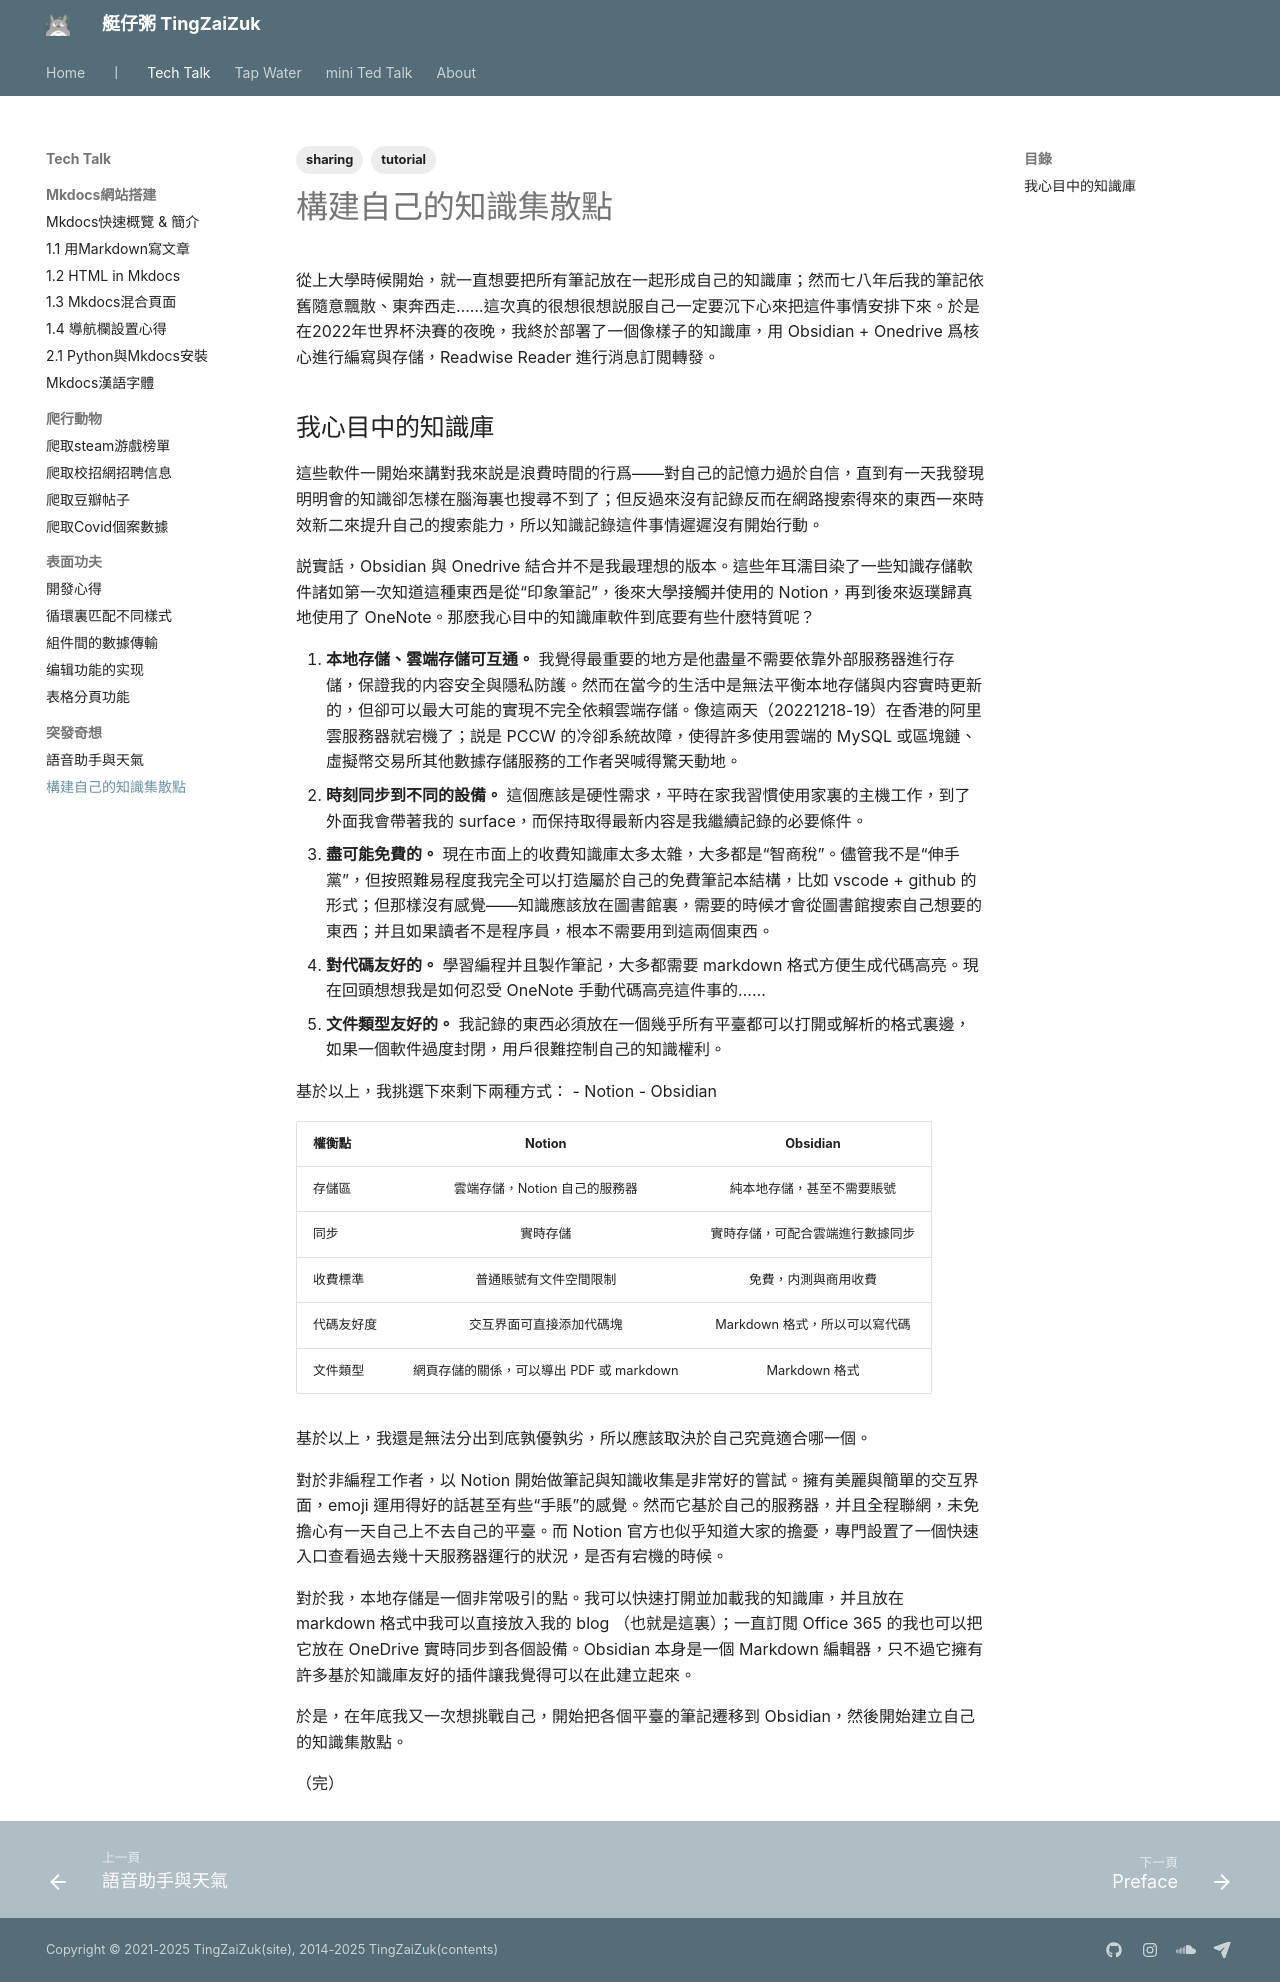

repository: herointene/herointene.github.io · page: tech/knowledge-collection/index.html · generator: mkdocs

---
tags:
- tutorial
- sharing
---
# 構建自己的知識集散點

從上大學時候開始，就一直想要把所有筆記放在一起形成自己的知識庫；然而七八年后我的筆記依舊隨意飄散、東奔西走……這次真的很想很想説服自己一定要沉下心來把這件事情安排下來。於是在2022年世界杯決賽的夜晚，我終於部署了一個像樣子的知識庫，用 Obsidian + Onedrive 爲核心進行編寫與存儲，Readwise Reader 進行消息訂閲轉發。

## 我心目中的知識庫


這些軟件一開始來講對我來説是浪費時間的行爲——對自己的記憶力過於自信，直到有一天我發現明明會的知識卻怎樣在腦海裏也搜尋不到了；但反過來沒有記錄反而在網路搜索得來的東西一來時效新二來提升自己的搜索能力，所以知識記錄這件事情遲遲沒有開始行動。


説實話，Obsidian 與 Onedrive 結合并不是我最理想的版本。這些年耳濡目染了一些知識存儲軟件諸如第一次知道這種東西是從“印象筆記”，後來大學接觸并使用的 Notion，再到後來返璞歸真地使用了 OneNote。那麽我心目中的知識庫軟件到底要有些什麽特質呢？


1. **本地存儲、雲端存儲可互通。** 我覺得最重要的地方是他盡量不需要依靠外部服務器進行存儲，保證我的内容安全與隱私防護。然而在當今的生活中是無法平衡本地存儲與内容實時更新的，但卻可以最大可能的實現不完全依賴雲端存儲。像這兩天（20221218-19）在香港的阿里雲服務器就宕機了；説是 PCCW 的冷卻系統故障，使得許多使用雲端的 MySQL 或區塊鏈、虛擬幣交易所其他數據存儲服務的工作者哭喊得驚天動地。
2. **時刻同步到不同的設備。** 這個應該是硬性需求，平時在家我習慣使用家裏的主機工作，到了外面我會帶著我的 surface，而保持取得最新内容是我繼續記錄的必要條件。
3. **盡可能免費的。** 現在市面上的收費知識庫太多太雜，大多都是“智商稅”。儘管我不是“伸手黨”，但按照難易程度我完全可以打造屬於自己的免費筆記本結構，比如 vscode + github 的形式；但那樣沒有感覺——知識應該放在圖書館裏，需要的時候才會從圖書館搜索自己想要的東西；并且如果讀者不是程序員，根本不需要用到這兩個東西。
4. **對代碼友好的。** 學習編程并且製作筆記，大多都需要 markdown 格式方便生成代碼高亮。現在回頭想想我是如何忍受 OneNote 手動代碼高亮這件事的……
5. **文件類型友好的。** 我記錄的東西必須放在一個幾乎所有平臺都可以打開或解析的格式裏邊，如果一個軟件過度封閉，用戶很難控制自己的知識權利。


基於以上，我挑選下來剩下兩種方式：
- Notion 
- Obsidian

權衡點|Notion|Obsidian
---|:---:|:---:
存儲區|雲端存儲，Notion 自己的服務器|純本地存儲，甚至不需要賬號
同步|實時存儲|實時存儲，可配合雲端進行數據同步
收費標準|普通賬號有文件空間限制|免費，内測與商用收費
代碼友好度|交互界面可直接添加代碼塊|Markdown 格式，所以可以寫代碼
文件類型|網頁存儲的關係，可以導出 PDF 或 markdown|Markdown 格式

基於以上，我還是無法分出到底孰優孰劣，所以應該取決於自己究竟適合哪一個。


對於非編程工作者，以 Notion 開始做筆記與知識收集是非常好的嘗試。擁有美麗與簡單的交互界面，emoji 運用得好的話甚至有些“手賬”的感覺。然而它基於自己的服務器，并且全程聯網，未免擔心有一天自己上不去自己的平臺。而 Notion 官方也似乎知道大家的擔憂，專門設置了一個快速入口查看過去幾十天服務器運行的狀況，是否有宕機的時候。


對於我，本地存儲是一個非常吸引的點。我可以快速打開並加載我的知識庫，并且放在 markdown 格式中我可以直接放入我的 blog （也就是這裏）；一直訂閲 Office 365 的我也可以把它放在 OneDrive 實時同步到各個設備。Obsidian 本身是一個 Markdown 編輯器，只不過它擁有許多基於知識庫友好的插件讓我覺得可以在此建立起來。


於是，在年底我又一次想挑戰自己，開始把各個平臺的筆記遷移到 Obsidian，然後開始建立自己的知識集散點。


（完）
